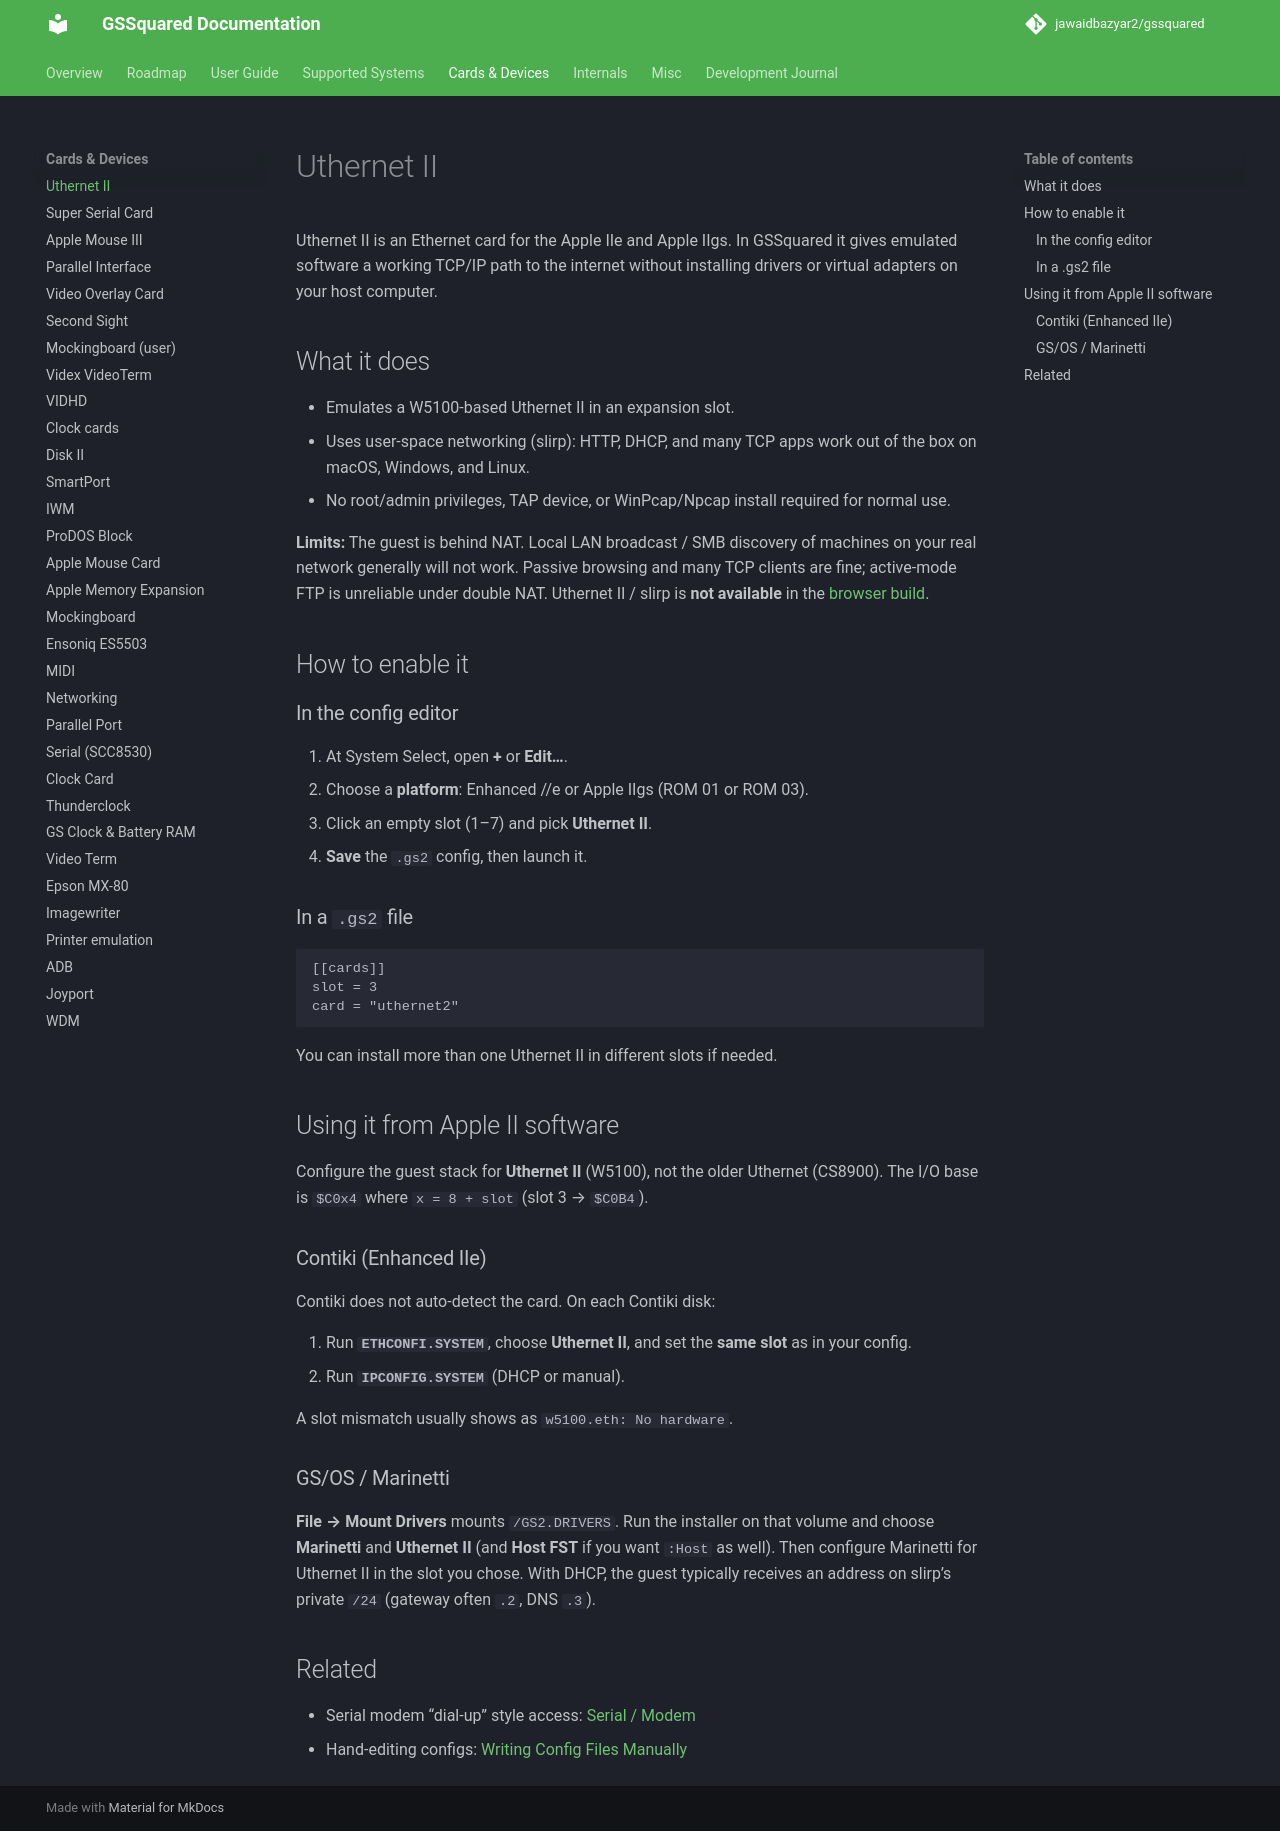

repository: jawaidbazyar2/gssquared · page: Cards_UthernetII/index.html · generator: mkdocs

# Uthernet II

Uthernet II is an Ethernet card for the Apple IIe and Apple IIgs. In GSSquared it gives emulated software a working TCP/IP path to the internet without installing drivers or virtual adapters on your host computer.

## What it does

- Emulates a W5100-based Uthernet II in an expansion slot.
- Uses user-space networking (slirp): HTTP, DHCP, and many TCP apps work out of the box on macOS, Windows, and Linux.
- No root/admin privileges, TAP device, or WinPcap/Npcap install required for normal use.

**Limits:** The guest is behind NAT. Local LAN broadcast / SMB discovery of machines on your real network generally will not work. Passive browsing and many TCP clients are fine; active-mode FTP is unreliable under double NAT. Uthernet II / slirp is **not available** in the [browser build](Web.md).

## How to enable it

### In the config editor

1. At System Select, open **+** or **Edit…**.
2. Choose a **platform**: Enhanced //e or Apple IIgs (ROM 01 or ROM 03).
3. Click an empty slot (1–7) and pick **Uthernet II**.
4. **Save** the `.gs2` config, then launch it.

### In a `.gs2` file

```toml
[[cards]]
slot = 3
card = "uthernet2"
```

You can install more than one Uthernet II in different slots if needed.

## Using it from Apple II software

Configure the guest stack for **Uthernet II** (W5100), not the older Uthernet (CS8900). The I/O base is `$C0x4` where `x = 8 + slot` (slot 3 → `$C0B4`).

### Contiki (Enhanced IIe)

Contiki does not auto-detect the card. On each Contiki disk:

1. Run **`ETHCONFI.SYSTEM`**, choose **Uthernet II**, and set the **same slot** as in your config.
2. Run **`IPCONFIG.SYSTEM`** (DHCP or manual).

A slot mismatch usually shows as `w5100.eth: No hardware`.

### GS/OS / Marinetti

**File → Mount Drivers** mounts `/GS2.DRIVERS`. Run the installer on that volume and choose **Marinetti** and **Uthernet II** (and **Host FST** if you want `:Host` as well). Then configure Marinetti for Uthernet II in the slot you chose. With DHCP, the guest typically receives an address on slirp’s private `/24` (gateway often `.2`, DNS `.3`).

## Related

- Serial modem “dial-up” style access: [Serial / Modem](Serial_Modem.md)
- Hand-editing configs: [Writing Config Files Manually](ConfigFiles.md)
